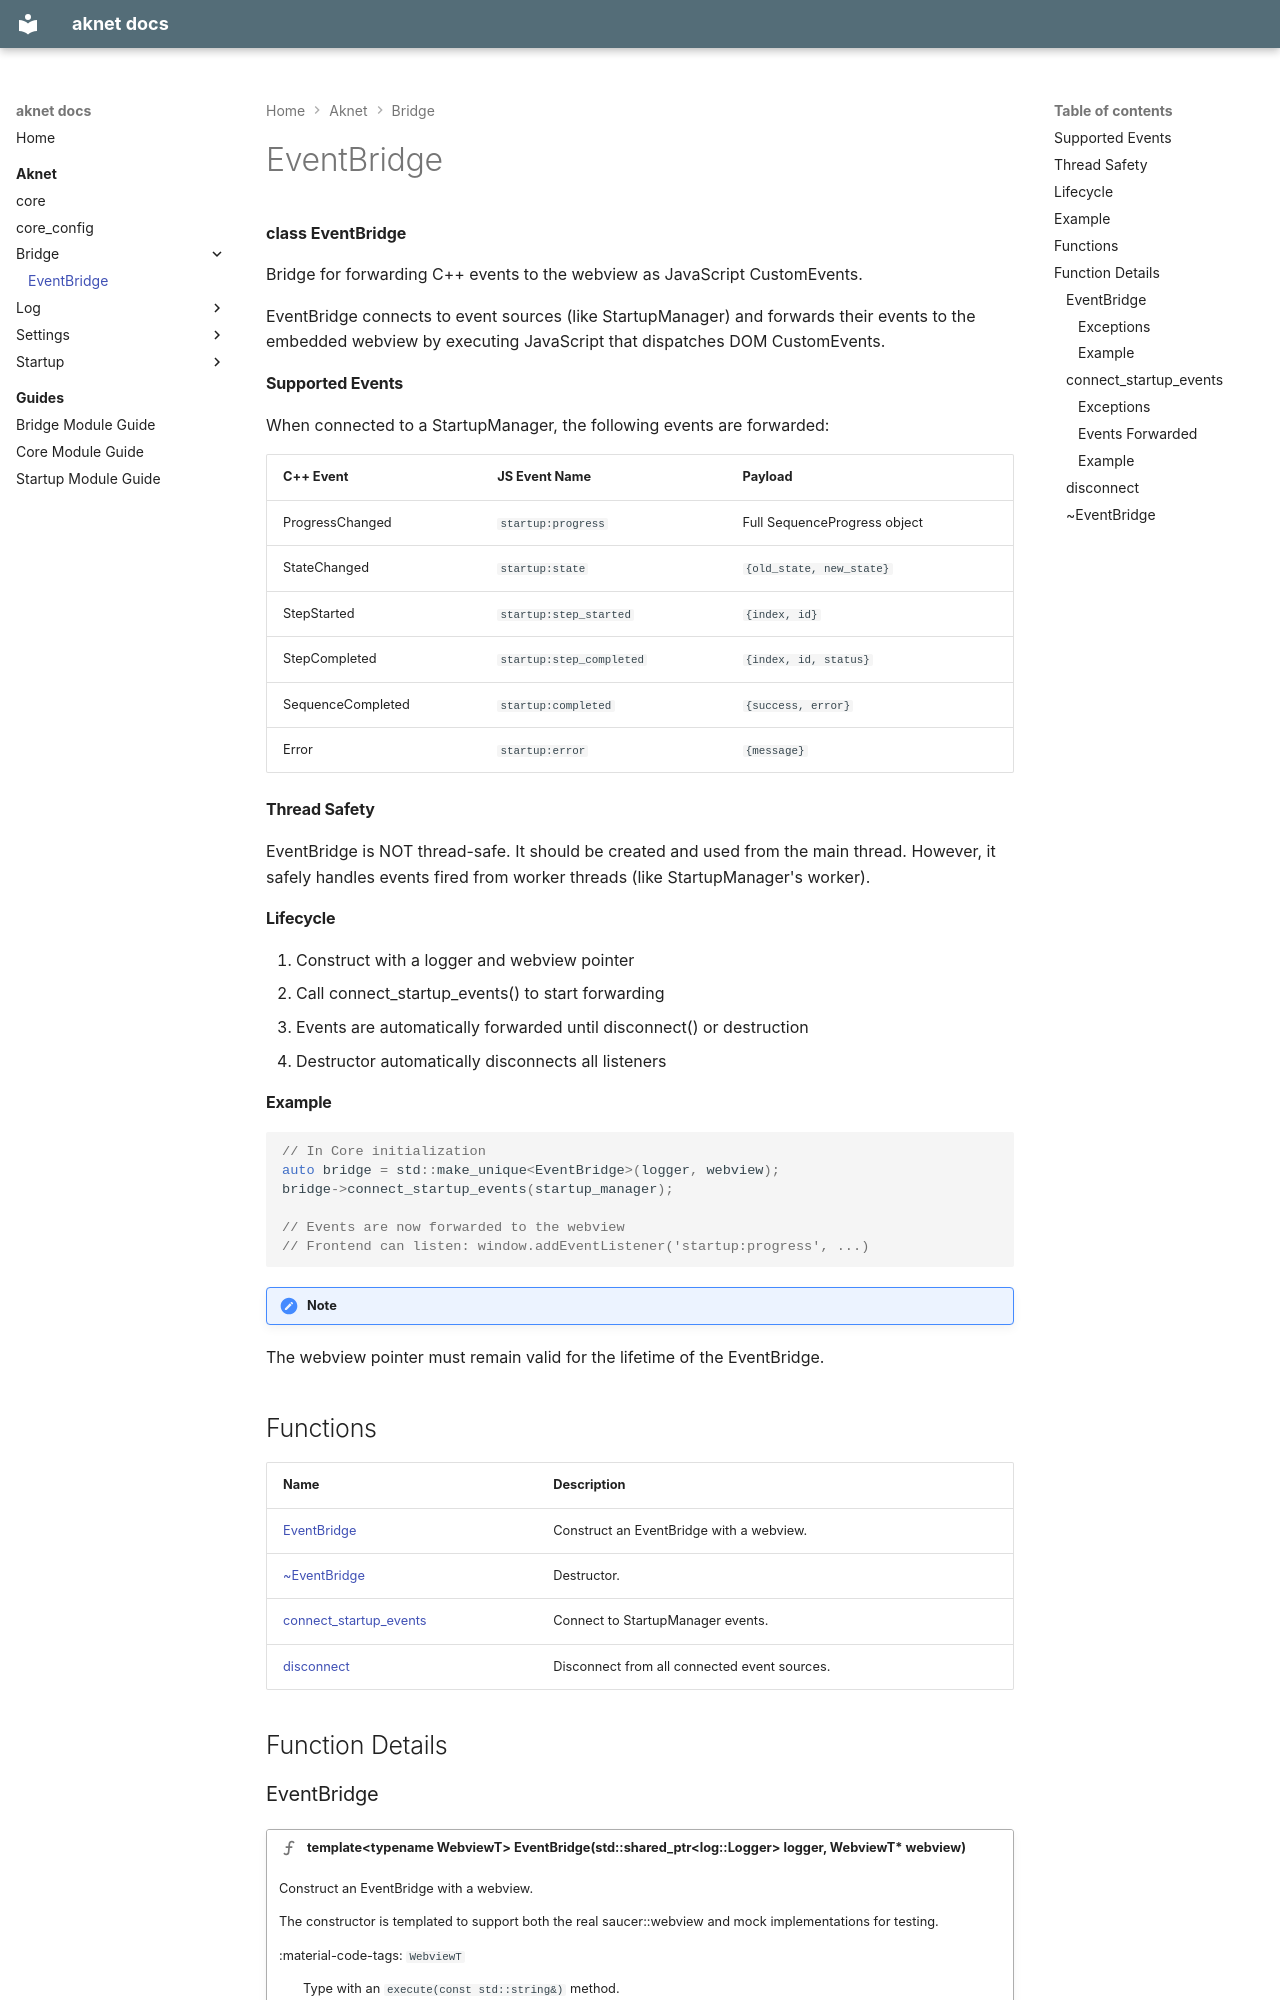

repository: nicolasdesilles/aknet · page: aknet/bridge/EventBridge/index.html · generator: mkdocs

---
generator: doxide
---


# EventBridge

**class EventBridge**

Bridge for forwarding C++ events to the webview as JavaScript CustomEvents.

EventBridge connects to event sources (like StartupManager) and forwards their events
to the embedded webview by executing JavaScript that dispatches DOM CustomEvents.

#### Supported Events

When connected to a StartupManager, the following events are forwarded:

| C++ Event | JS Event Name | Payload |
|-----------|---------------|---------|
| ProgressChanged | `startup:progress` | Full SequenceProgress object |
| StateChanged | `startup:state` | `{old_state, new_state}` |
| StepStarted | `startup:step_started` | `{index, id}` |
| StepCompleted | `startup:step_completed` | `{index, id, status}` |
| SequenceCompleted | `startup:completed` | `{success, error}` |
| Error | `startup:error` | `{message}` |

#### Thread Safety

EventBridge is NOT thread-safe. It should be created and used from the main thread.
However, it safely handles events fired from worker threads (like StartupManager's worker).

#### Lifecycle

1. Construct with a logger and webview pointer
2. Call connect_startup_events() to start forwarding
3. Events are automatically forwarded until disconnect() or destruction
4. Destructor automatically disconnects all listeners

#### Example

```cpp
// In Core initialization
auto bridge = std::make_unique<EventBridge>(logger, webview);
bridge->connect_startup_events(startup_manager);

// Events are now forwarded to the webview
// Frontend can listen: window.addEventListener('startup:progress', ...)
```


!!! note
 The webview pointer must remain valid for the lifetime of the EventBridge.


## Functions

| Name | Description |
| ---- | ----------- |
| [EventBridge](#EventBridge) | Construct an EventBridge with a webview. |
| [~EventBridge](#_u007eEventBridge) | Destructor. |
| [connect_startup_events](#connect_startup_events) | Connect to StartupManager events. |
| [disconnect](#disconnect) | Disconnect from all connected event sources. |

## Function Details
